The GitHub repository saloviho/SORRY contains a labelled image folder "224x224" with 12 categories: adware, benign, crypto miner, downloader, dropper, file infector, flooder, installer, packed, ransomware, spyware, worm. Examples follow, each with its label.

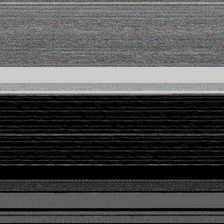
Label: benign

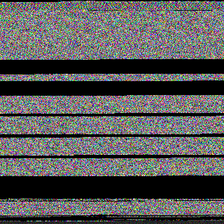
Label: worm

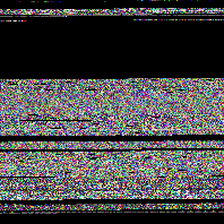
Label: flooder

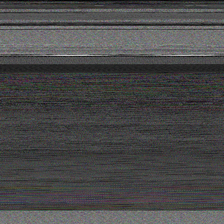
Label: file infector

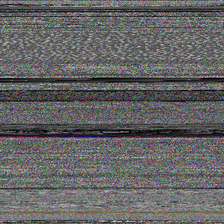
Label: packed

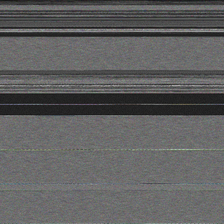
Label: dropper
